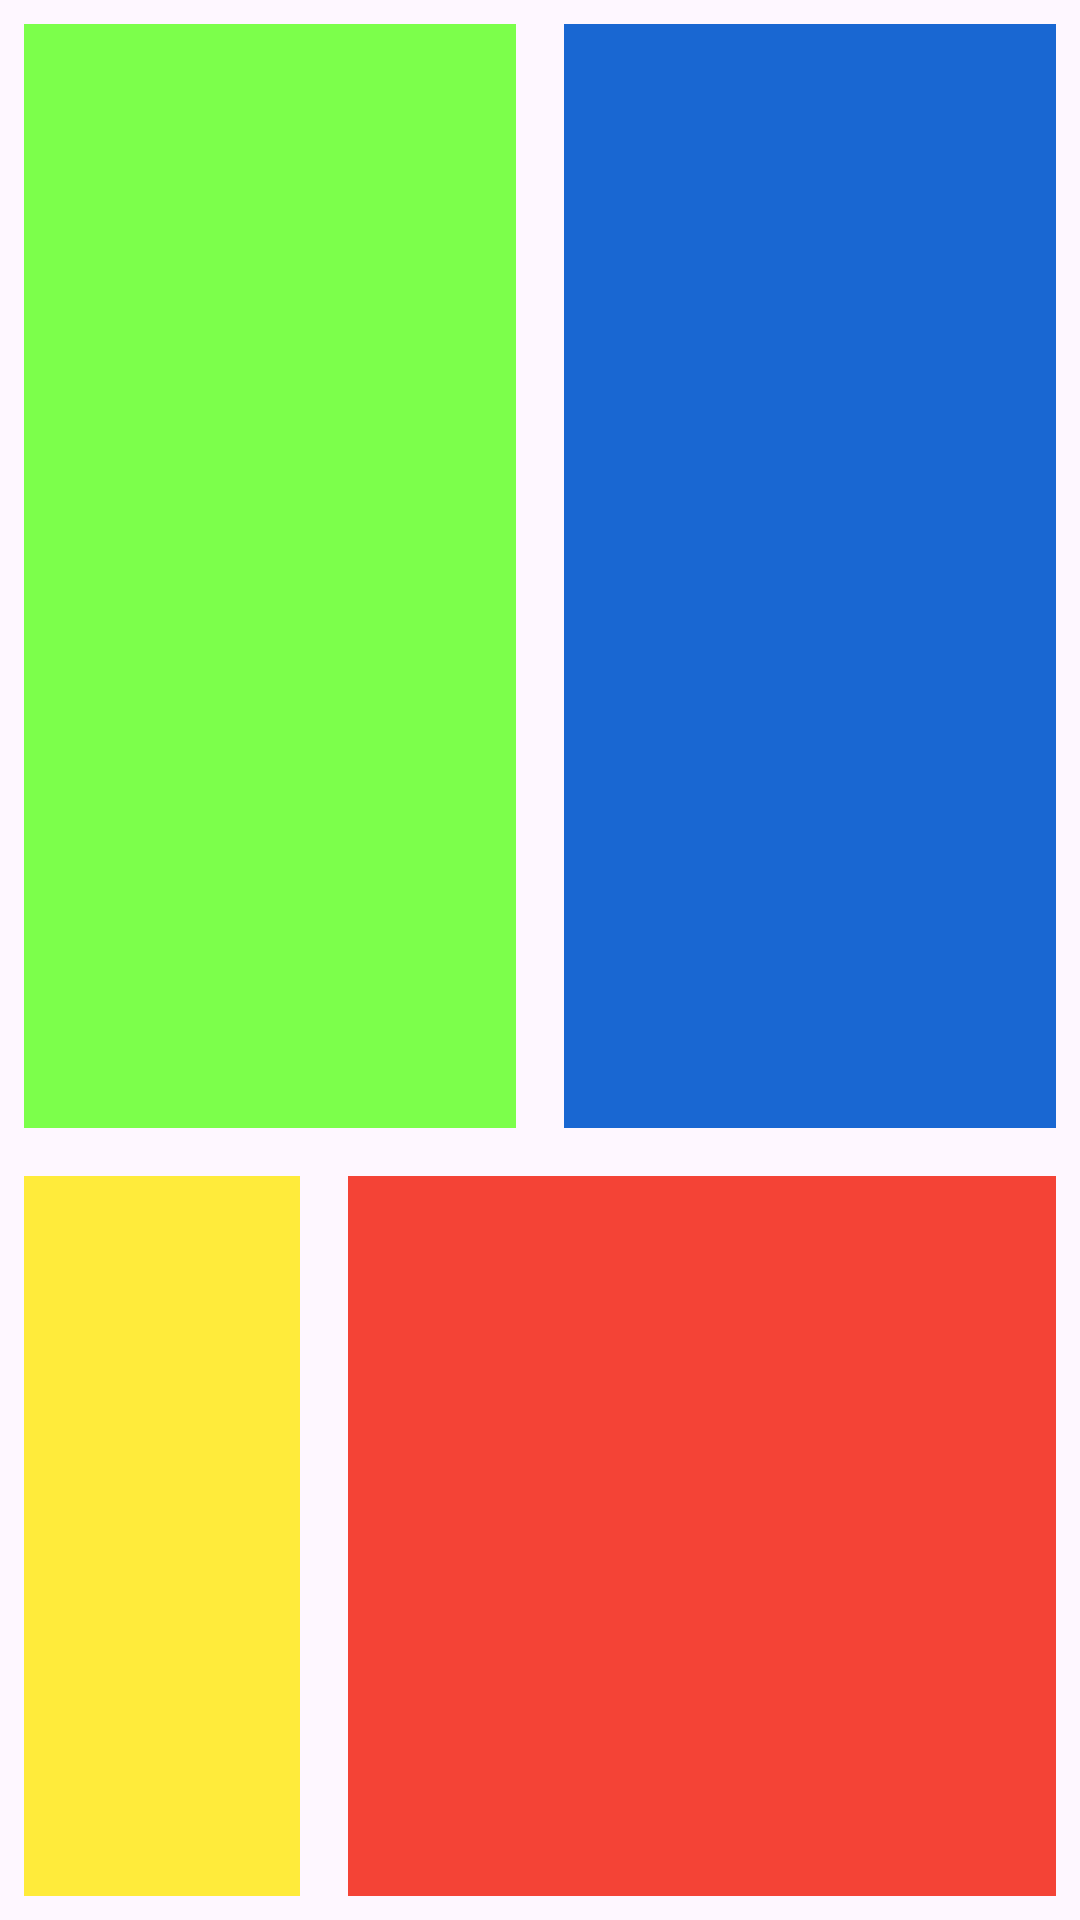

This screen was rendered from an Android layout file. Write that file and the resources it references.
<!-- AndroidManifest.xml: application theme Theme.XmlLayout -->
<!-- res/layout/user_list_toolbar.xml -->
<?xml version="1.0" encoding="utf-8"?>
<androidx.constraintlayout.widget.ConstraintLayout
    xmlns:android="http://schemas.android.com/apk/res/android"
    xmlns:app="http://schemas.android.com/apk/res-auto"
    android:layout_width="match_parent"
    android:layout_height="match_parent">

    <androidx.constraintlayout.widget.Guideline
        android:id="@+id/guideHorizontal60"
        android:orientation="horizontal"
        android:layout_width="wrap_content"
        android:layout_height="wrap_content"
        app:layout_constraintGuide_percent="0.6"/>

    <androidx.constraintlayout.widget.Guideline
        android:id="@+id/guideVertical30"
        android:orientation="vertical"
        android:layout_width="wrap_content"
        android:layout_height="wrap_content"
        app:layout_constraintGuide_percent="0.3"/>

    <androidx.constraintlayout.widget.Guideline
        android:id="@+id/guideVertical50"
        android:orientation="vertical"
        android:layout_width="wrap_content"
        android:layout_height="wrap_content"
        app:layout_constraintGuide_percent="0.5"
        />

    <View
        android:id="@+id/viewGreen"
        android:layout_height="0dp"
        android:layout_width="0dp"
        android:layout_margin="8dp"
        android:background="#7CFF4B"
        app:layout_constraintTop_toTopOf="parent"
        app:layout_constraintStart_toStartOf="parent"
        app:layout_constraintEnd_toStartOf="@id/guideVertical50"
        app:layout_constraintBottom_toTopOf="@id/guideHorizontal60"
        />

    <View
        android:id="@+id/viewBlue"
        android:layout_height="0dp"
        android:layout_width="0dp"
        android:layout_margin="8dp"
        android:background="#1967D2"
        app:layout_constraintTop_toTopOf="parent"
        app:layout_constraintStart_toStartOf="@id/guideVertical50"
        app:layout_constraintEnd_toEndOf="parent"
        app:layout_constraintBottom_toTopOf="@id/guideHorizontal60"
        />

    <View
        android:id="@+id/viewYellow"
        android:layout_height="0dp"
        android:layout_width="0dp"
        android:layout_margin="8dp"
        android:background="#FFEB3B"
        app:layout_constraintTop_toTopOf="@id/guideHorizontal60"
        app:layout_constraintStart_toStartOf="parent"
        app:layout_constraintEnd_toEndOf="@id/guideVertical30"
        app:layout_constraintBottom_toBottomOf="parent"
        />

    <View
        android:id="@+id/viewRed"
        android:layout_height="0dp"
        android:layout_width="0dp"
        android:layout_margin="8dp"
        android:background="#F44336"
        app:layout_constraintTop_toTopOf="@id/guideHorizontal60"
        app:layout_constraintStart_toStartOf="@id/guideVertical30"
        app:layout_constraintEnd_toEndOf="parent"
        app:layout_constraintBottom_toBottomOf="parent"
        />


</androidx.constraintlayout.widget.ConstraintLayout>
<!-- resources referenced by this layout -->
<resources>
  <style name="Theme.XmlLayout" parent="Base.Theme.XmlLayout" />
  <style name="Base.Theme.XmlLayout" parent="Theme.Material3.DayNight.NoActionBar">
          
          
      </style>
</resources>
